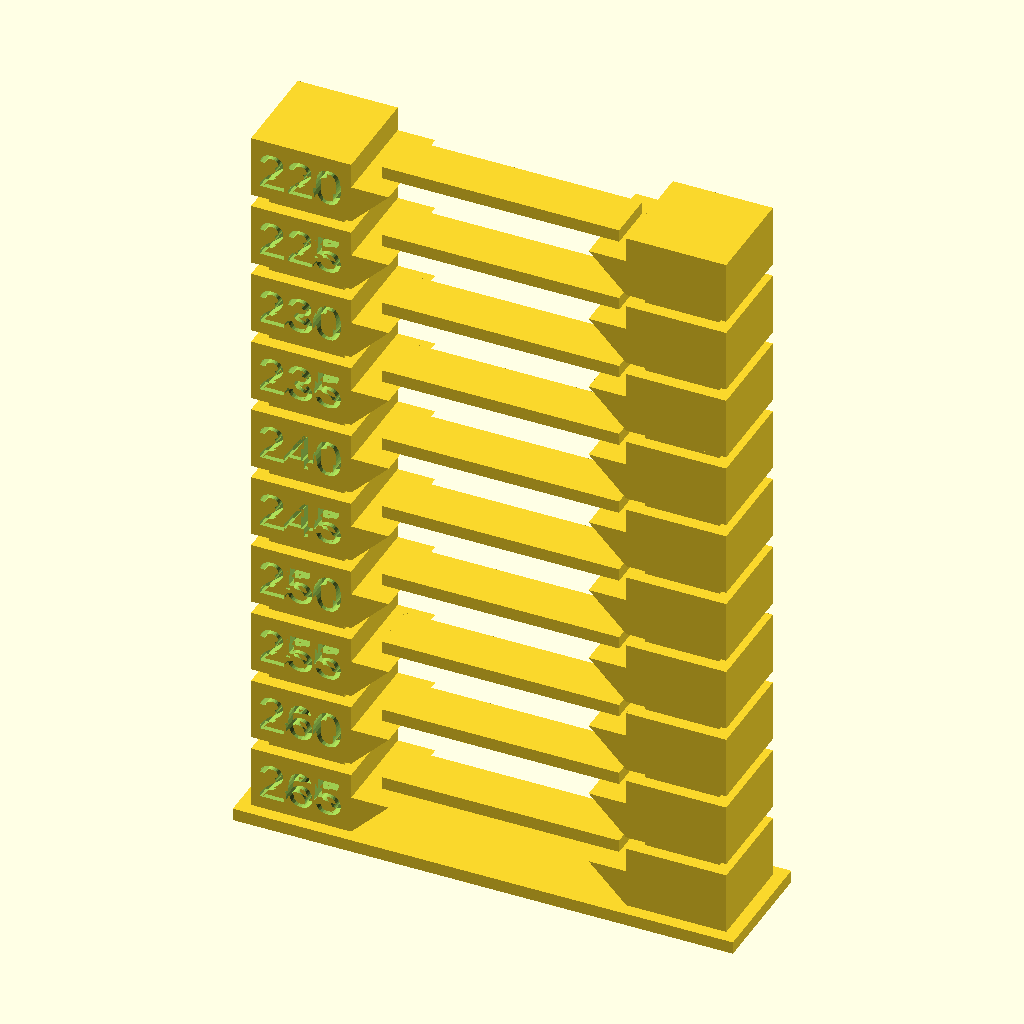
Cell 1: rendered with the file's own defaults.
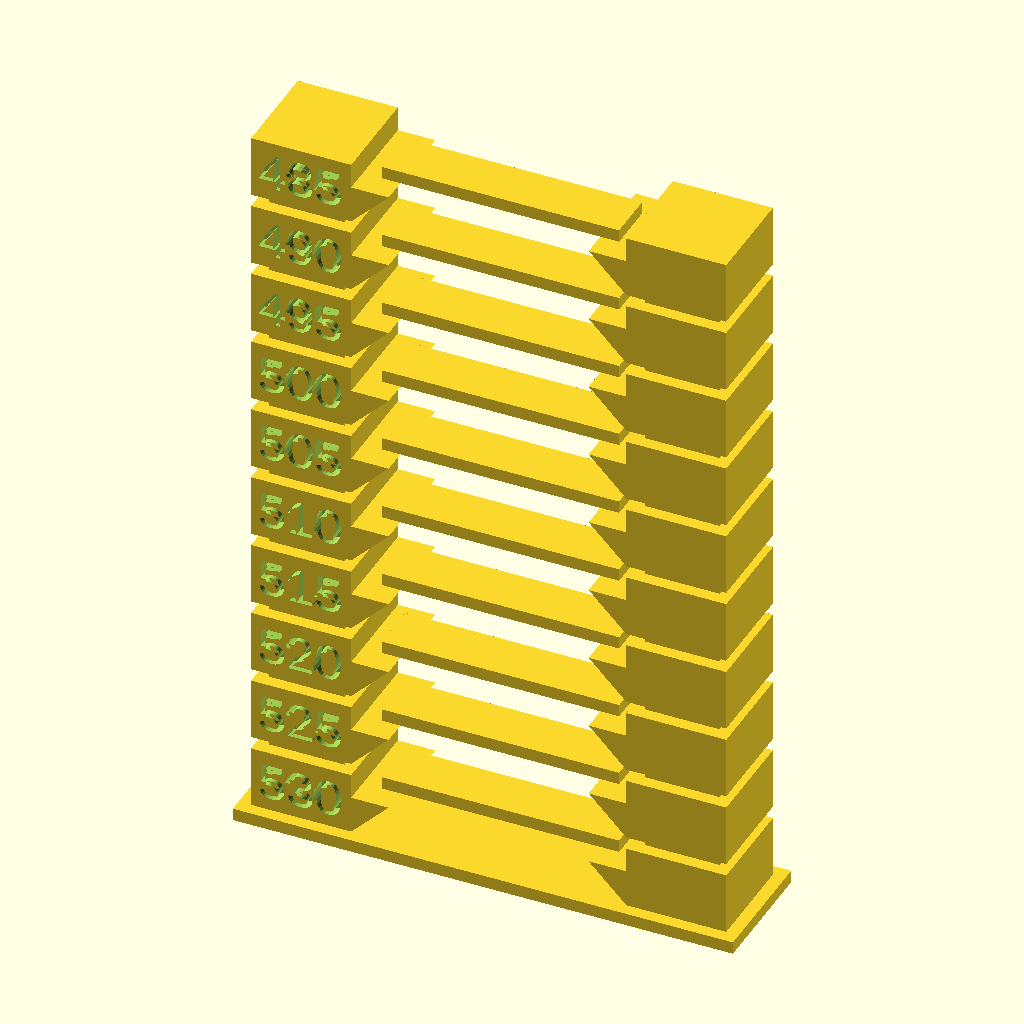
Cell 2: temp = 530 (everything else at default).
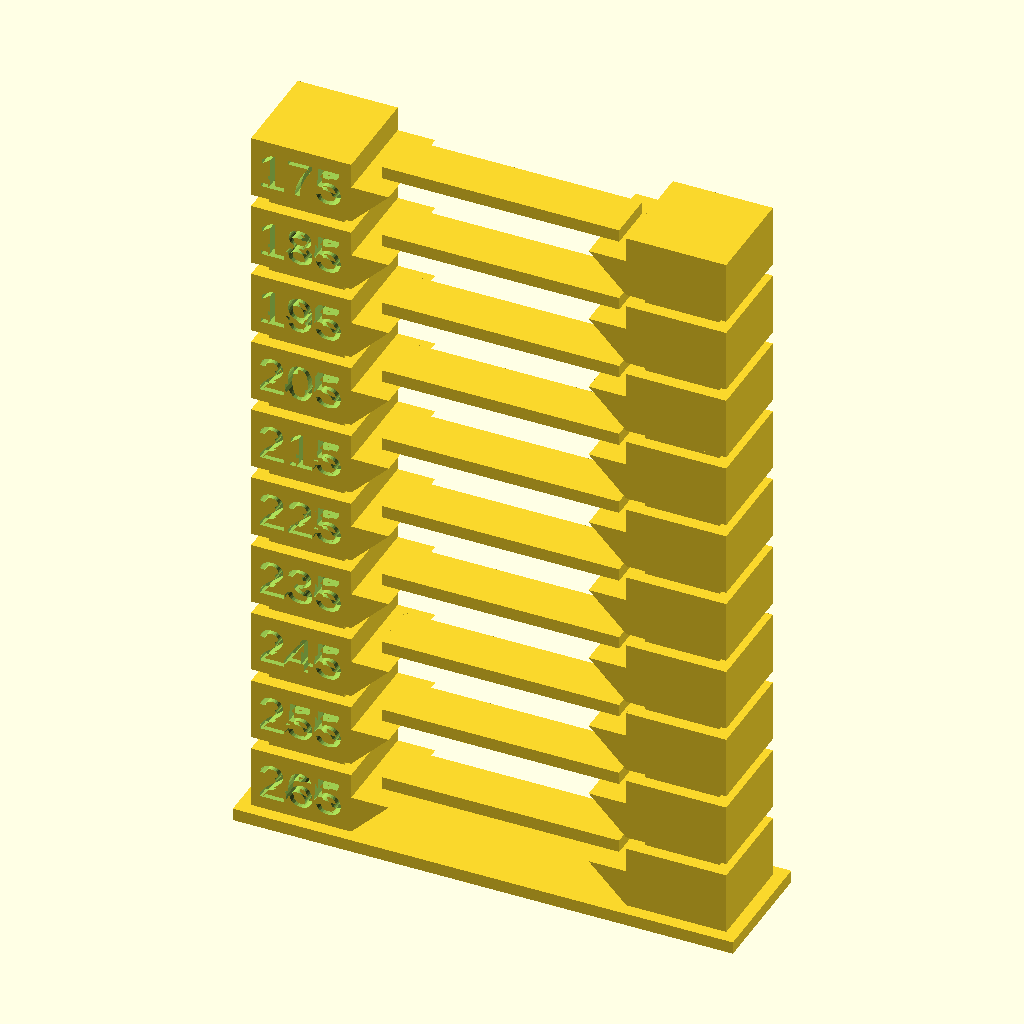
Cell 3: the same model with inc = -10.
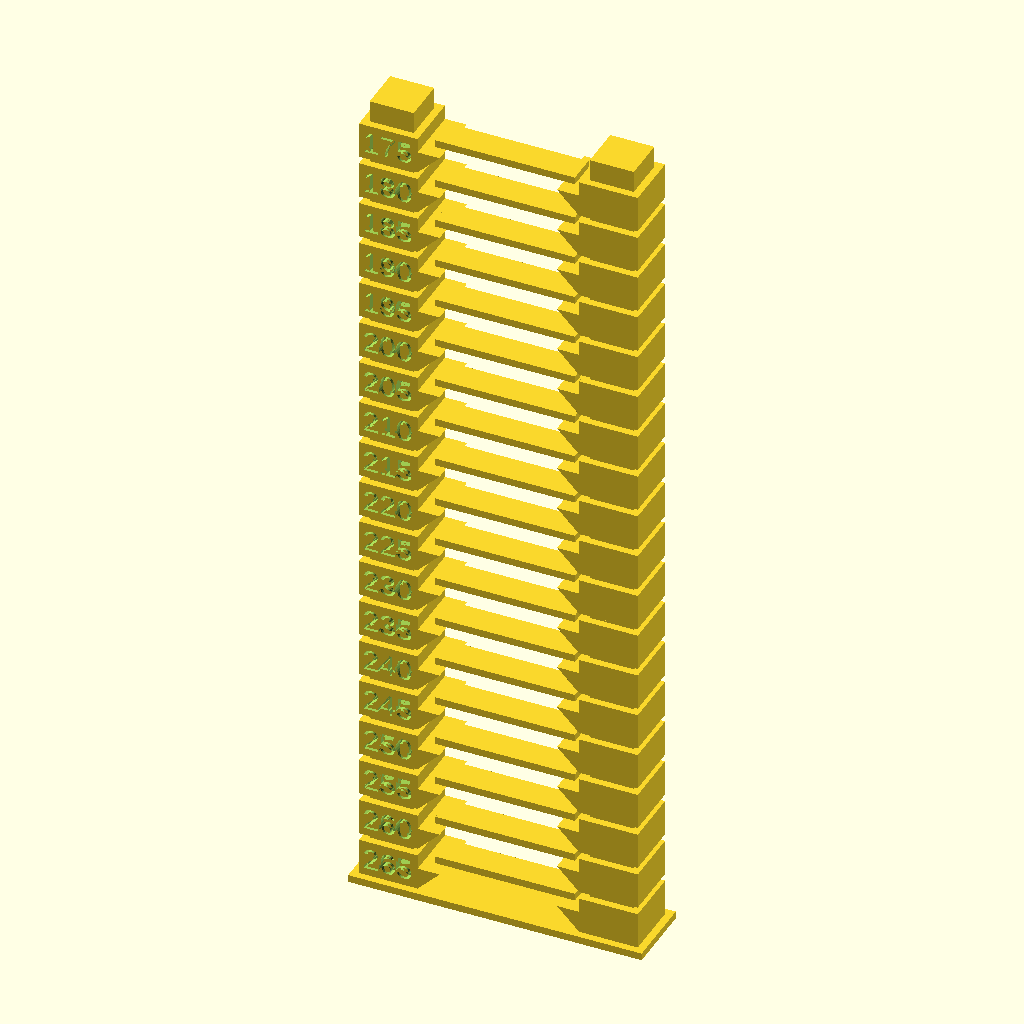
Cell 4: the same model with steps = 18.
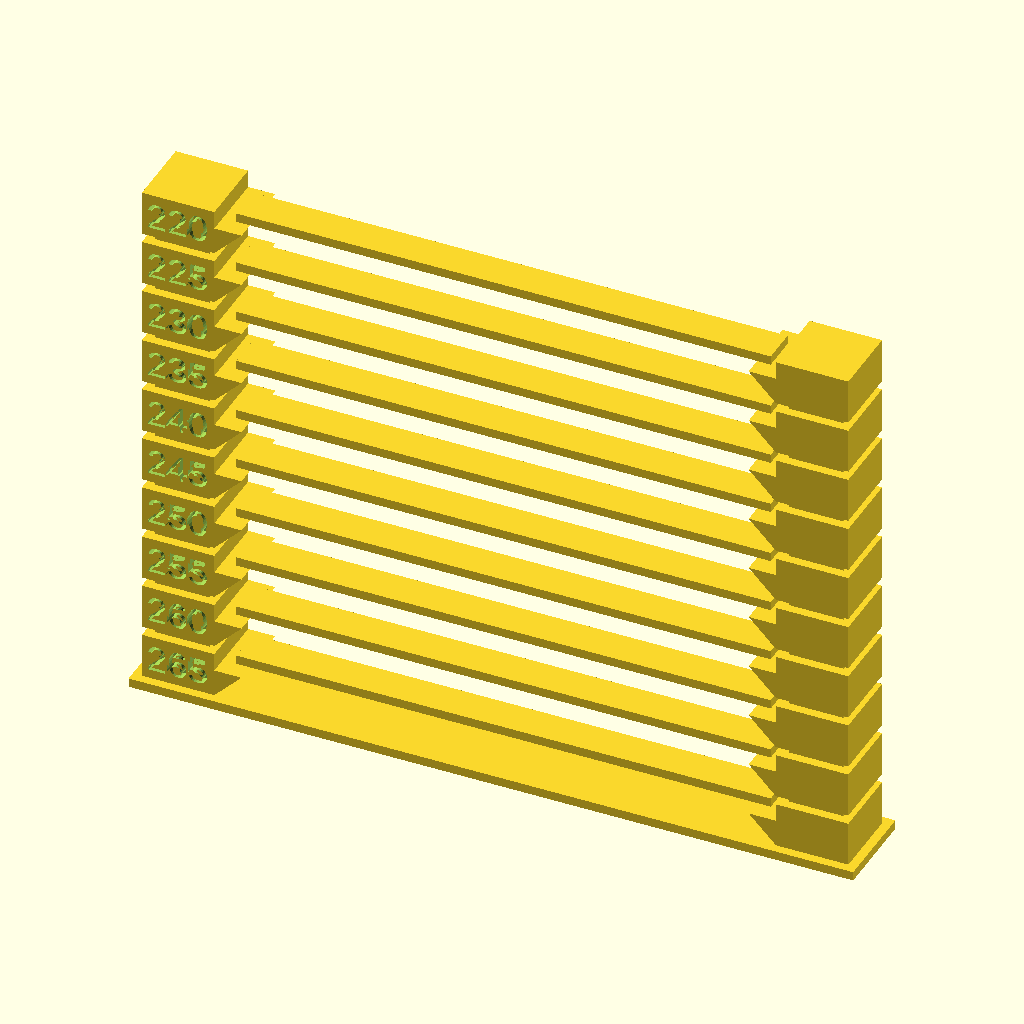
Cell 5 — x_sole set to 160, the other parameters unchanged.
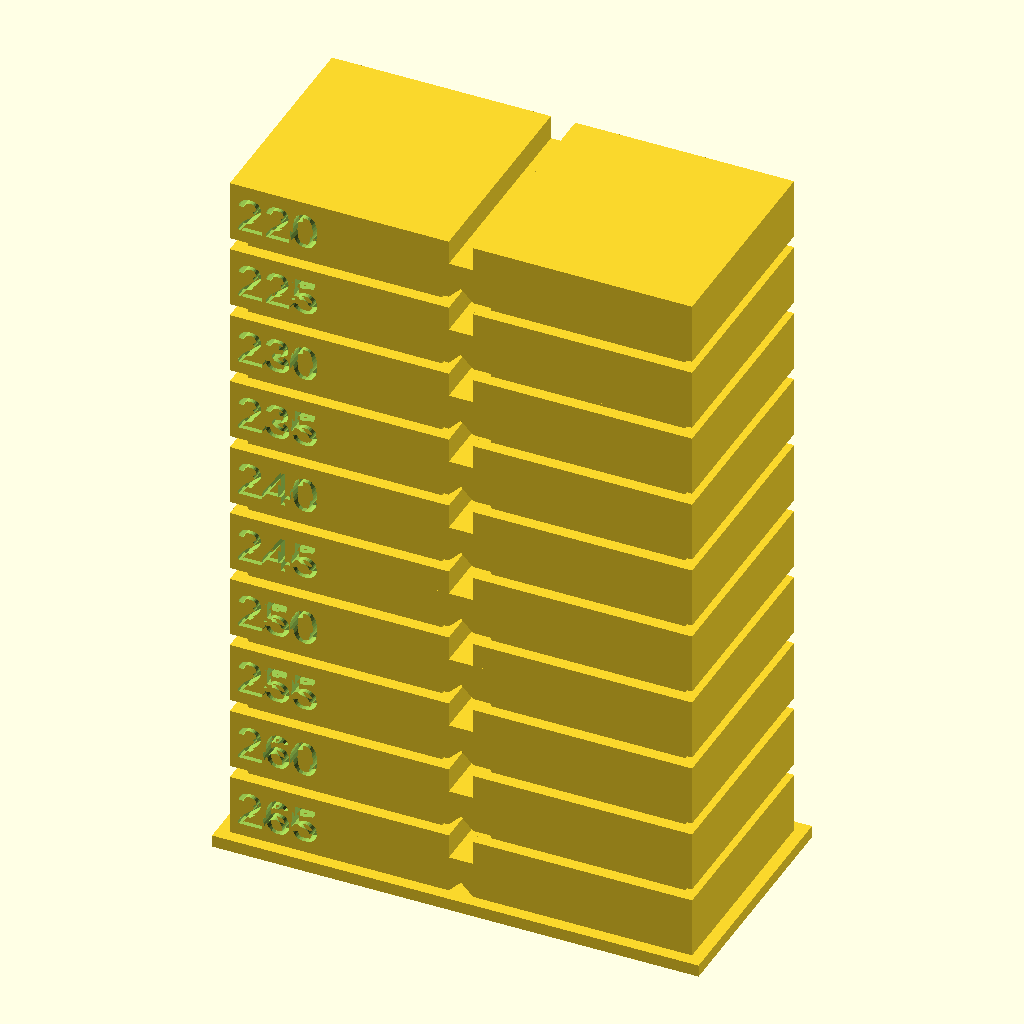
Cell 6 — y_sole set to 40, the other parameters unchanged.
All cells are drawn from the same view direction (rotation 55°, 0°, 25°, orthographic, colour scheme Cornfield), but the view is re-fitted for each cell, so position and scale can differ between cells as well as the parameter.
Source of the model, temp_tower.scad:
/*

	parametric temp tower - http://fns.csokolade.hu

	Use tempInjector.py from https://github.com/fablabnbg/tronxy-xy100 to inject temperatures into generated GCODE file.
	tempInjector.py parameters used in this temp_tower.scad file:

	STARTTEMP = temp (240)
	TEMP_INCREMENTS = inc (-5)
	TEMP_STEPS_HEIGHT_MM = z_bridgesole (2)
	BASE_HEIGHT_MM = z_sole (10)

*/

// temp tower steps
temp = 265;
inc = -5;
steps = 9;

// bottom sole:
x_sole = 80;
y_sole = 20;
z_sole = 2;

// pillars with bridge soles
xygap_pillars = 4;
xy_pillars = y_sole - 2 * xygap_pillars;
xygap_bridgesole = 2;
xy_bridgesole = y_sole - 2 * xygap_bridgesole;
z_bridgesole = 10;

// bridge definition
gap_bridge = 1; // 
zgap_bridge = 2; // gap between bridge soles
z_bridge = z_bridgesole + zgap_bridge;

xz_support = 6;
y_plank = 8;
z_plank = 2;


union() {
	// tower sole
	linear_extrude(height=z_sole) square(size=[x_sole, y_sole]);

	// left pillar
	translate([4, 4, 0]) linear_extrude(height=steps * (z_bridge + gap_bridge)) square(size=[xy_pillars, xy_pillars]);

	// right pillar
	translate([x_sole - xy_pillars - 4, 4, 0]) linear_extrude(height=steps * (z_bridge + gap_bridge)) square(size=[xy_pillars, xy_pillars]);

	// ladder
	for (i = [0 : steps]) {
		// left bridge sole with numbers
		difference() {
			translate([(y_sole - xy_bridgesole) / 2, (y_sole - xy_bridgesole) / 2, z_sole + i * z_bridge]) leg(); // left
			translate([(y_sole - xy_bridgesole) / 2 + 1, (y_sole - xy_bridgesole) / 2+2, z_sole + i * z_bridge +2]) {
				// title
				rotate([90, 0, 0]) linear_extrude(3) text(str(temp + i * inc), size = 6);
			}
		}

		// right bridge sole
		translate([x_sole - xy_bridgesole - (y_sole - xy_bridgesole) / 2, (y_sole - xy_bridgesole) / 2, z_sole + i * z_bridge]) leg(); // right
		
		// bridge
		//translate([xy_bridgesole + xygap_bridgesole, 0, (i+1)*z_bridge - 4]) bridge(i); 
		translate([xygap_bridgesole + xy_bridgesole, y_sole / 2- xy_bridgesole/2 , (i+1)*z_bridge - 4]) bridge(i); 
	}	
}


module leg() {
	linear_extrude(height = z_bridgesole) square(size = [xy_bridgesole, xy_bridgesole]);
}

module bridge(i) {
	x_bridge = x_sole - 2 * xy_bridgesole - 2 * xygap_bridgesole;
	x_plank = x_bridge - xz_support;

	// left mount
	rotate([-90,0,0]) linear_extrude(height = xy_bridgesole) polygon(points=[[0, 0], [xz_support,0], [0,xz_support]]);

	// right mount
	translate([x_plank,0,0]) rotate([-90,0,0]) linear_extrude(height=xy_bridgesole) polygon(points=[[0, 0], [xz_support, xz_support], [xz_support,0]]);

	// bridge
	translate([(x_bridge - x_plank)/2, (xy_bridgesole-y_plank)/2, 0]) linear_extrude(height=z_plank) square(size=[x_plank, y_plank]);
}
Parameter table extracted from the source (name, type, default, range or options):
temp: number, default 265
inc: number, default -5
steps: number, default 9
x_sole: number, default 80
y_sole: number, default 20
z_sole: number, default 2
xygap_pillars: number, default 4
xygap_bridgesole: number, default 2
z_bridgesole: number, default 10
gap_bridge: number, default 1
zgap_bridge: number, default 2
xz_support: number, default 6
y_plank: number, default 8
z_plank: number, default 2
